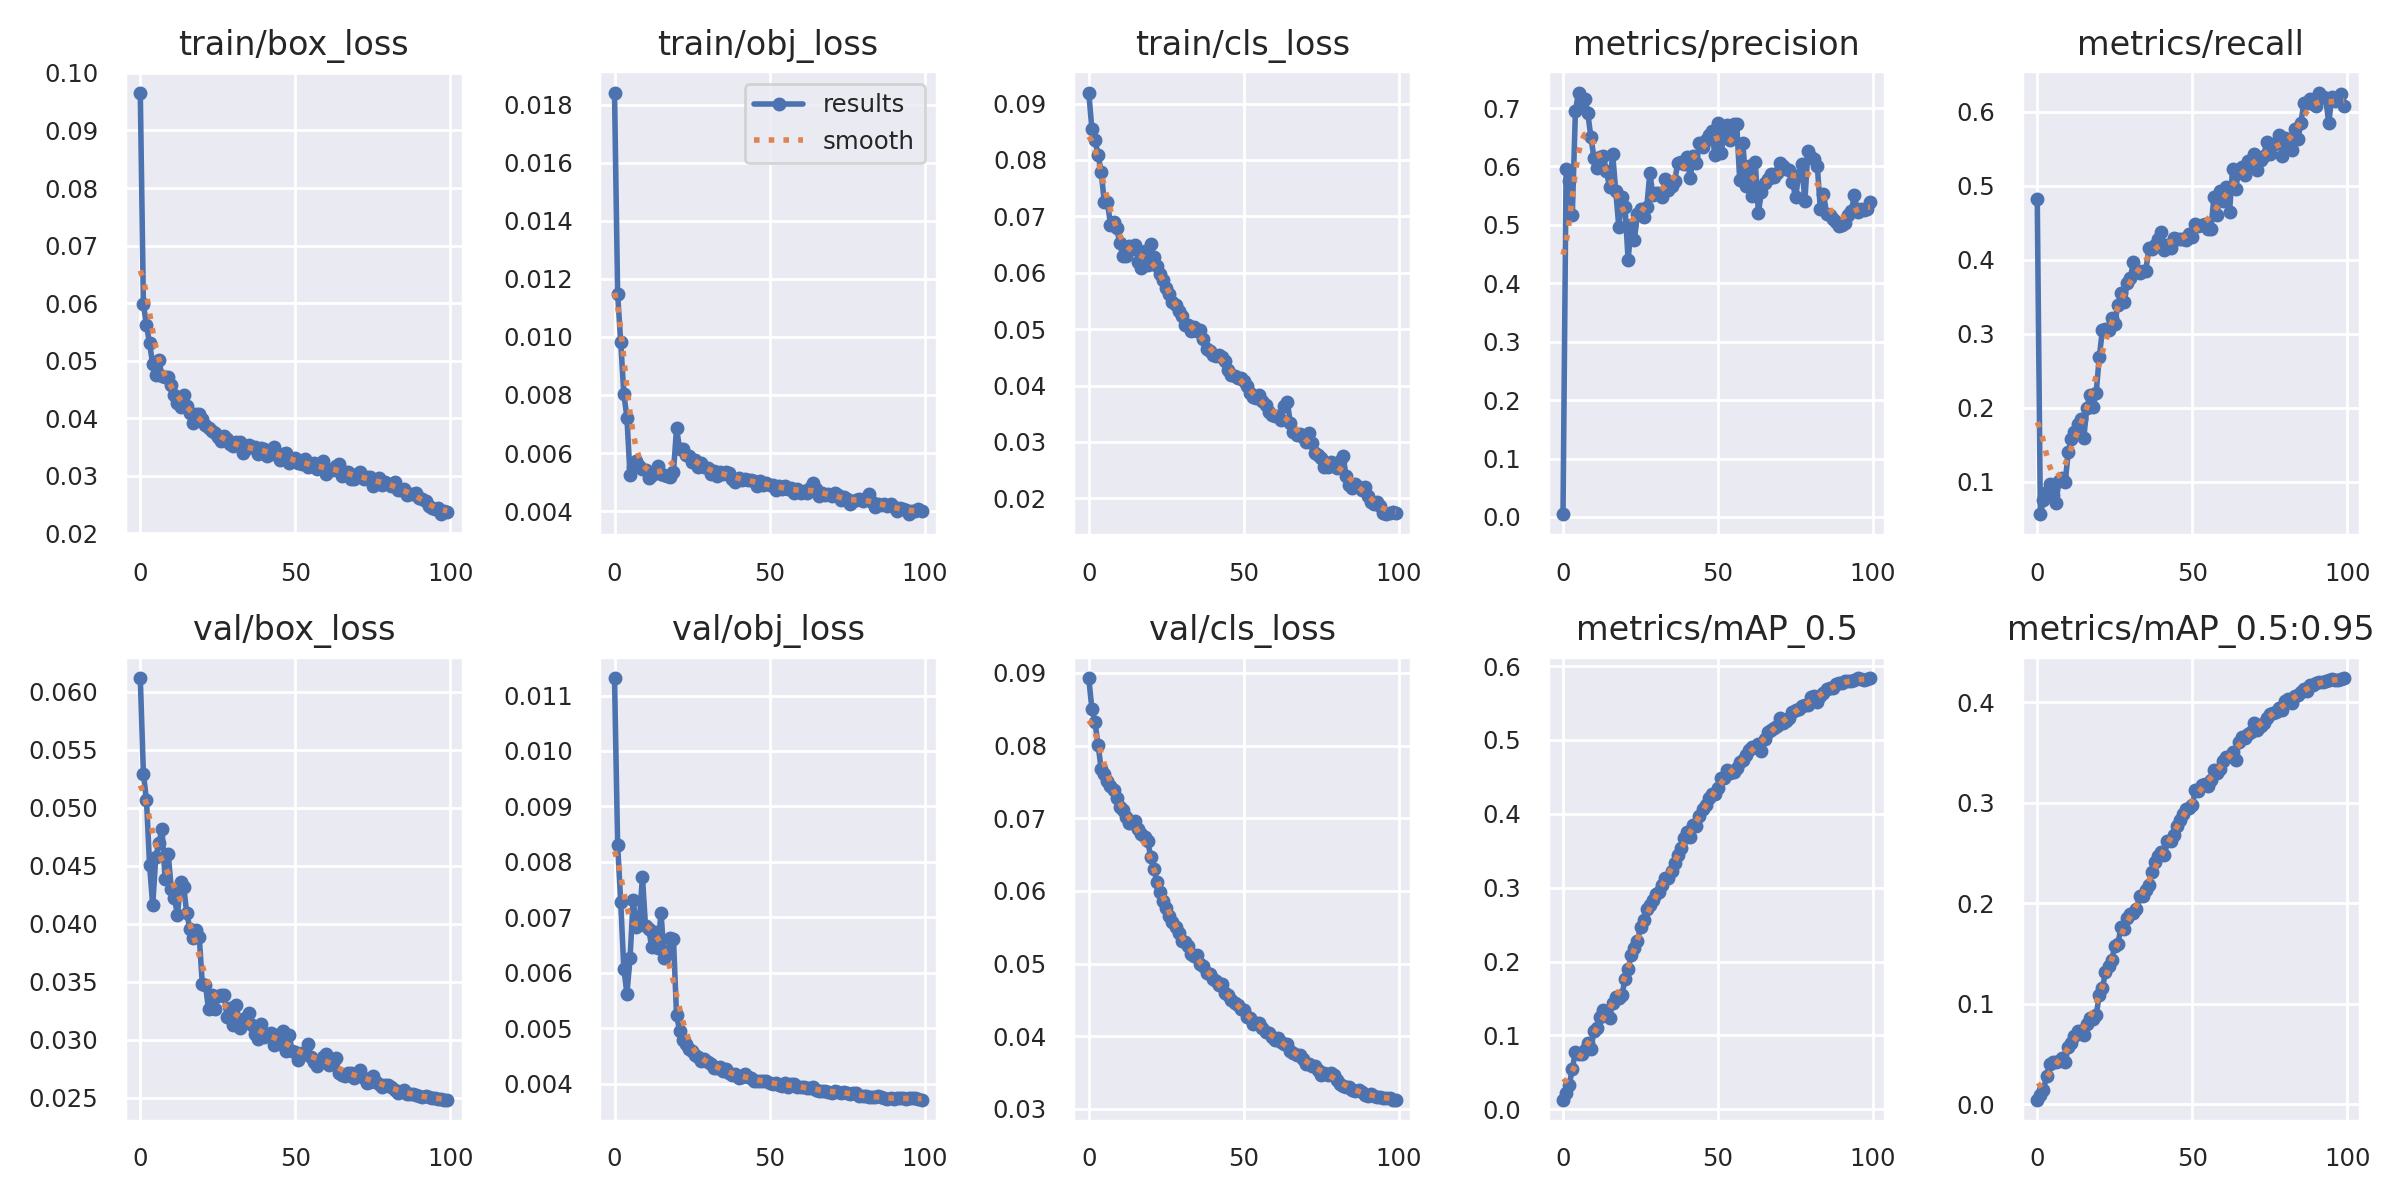

Data behind this chart, as committed beside it:
epoch, train/box_loss, train/obj_loss, train/cls_loss, metrics/precision, metrics/recall, metrics/mAP_0.5, metrics/mAP_0.5:0.95, val/box_loss, val/obj_loss, val/cls_loss, x/lr0, x/lr1, x/lr2
0, 0.09659, 0.01842, 0.09196, 0.004774, 0.4828, 0.01283, 0.004564, 0.06117, 0.01131, 0.08927, 0.07018, 0.003313, 0.003313
1, 0.05981, 0.01147, 0.08551, 0.5963, 0.05609, 0.02183, 0.009489, 0.05295, 0.008308, 0.08506, 0.04011, 0.006581, 0.006581
2, 0.05616, 0.009815, 0.08353, 0.5754, 0.07474, 0.03289, 0.0145, 0.05066, 0.00727, 0.08319, 0.009983, 0.009782, 0.009782
3, 0.05298, 0.008038, 0.08096, 0.5175, 0.08598, 0.05403, 0.02785, 0.04507, 0.006074, 0.08012, 0.009703, 0.009703, 0.009703
4, 0.04941, 0.007219, 0.07793, 0.6944, 0.09672, 0.07778, 0.03967, 0.04161, 0.005625, 0.07675, 0.009703, 0.009703, 0.009703
5, 0.04748, 0.005231, 0.0726, 0.7265, 0.08238, 0.07499, 0.04172, 0.04578, 0.006264, 0.07612, 0.009604, 0.009604, 0.009604
6, 0.05012, 0.005531, 0.07263, 0.7014, 0.07158, 0.07455, 0.0416, 0.04696, 0.007309, 0.07509, 0.009505, 0.009505, 0.009505
7, 0.04732, 0.005733, 0.06854, 0.7156, 0.1004, 0.08002, 0.0428, 0.04818, 0.006828, 0.07446, 0.009406, 0.009406, 0.009406
8, 0.04723, 0.005563, 0.069, 0.6906, 0.1055, 0.09033, 0.04655, 0.04389, 0.006936, 0.07394, 0.009307, 0.009307, 0.009307
9, 0.04724, 0.005438, 0.06802, 0.6501, 0.09927, 0.0822, 0.04242, 0.04604, 0.007727, 0.07272, 0.009208, 0.009208, 0.009208
10, 0.04573, 0.005421, 0.06519, 0.614, 0.1395, 0.1062, 0.05663, 0.043, 0.006836, 0.07155, 0.009109, 0.009109, 0.009109
11, 0.044, 0.005127, 0.063, 0.5978, 0.1578, 0.1095, 0.06108, 0.04222, 0.006796, 0.07109, 0.00901, 0.00901, 0.00901
12, 0.04256, 0.005257, 0.06291, 0.6166, 0.167, 0.1242, 0.06777, 0.04077, 0.00646, 0.07021, 0.008911, 0.008911, 0.008911
13, 0.04194, 0.005349, 0.06473, 0.6175, 0.1776, 0.134, 0.07322, 0.04363, 0.006738, 0.06937, 0.008812, 0.008812, 0.008812
14, 0.04407, 0.005545, 0.0642, 0.5918, 0.1853, 0.1302, 0.07303, 0.04318, 0.006455, 0.06929, 0.008713, 0.008713, 0.008713
15, 0.04205, 0.005266, 0.06499, 0.5646, 0.159, 0.124, 0.06857, 0.0409, 0.007084, 0.06967, 0.008614, 0.008614, 0.008614
16, 0.0409, 0.005236, 0.06198, 0.6215, 0.2002, 0.1439, 0.0798, 0.03956, 0.006264, 0.0685, 0.008515, 0.008515, 0.008515
17, 0.03921, 0.005192, 0.0609, 0.5588, 0.2171, 0.1523, 0.08597, 0.03874, 0.006331, 0.06786, 0.008416, 0.008416, 0.008416
18, 0.0407, 0.005181, 0.06391, 0.4961, 0.201, 0.15, 0.08481, 0.03946, 0.006624, 0.06735, 0.008317, 0.008317, 0.008317
19, 0.04081, 0.005335, 0.06143, 0.5483, 0.2198, 0.1547, 0.08851, 0.03891, 0.006618, 0.06685, 0.008218, 0.008218, 0.008218
20, 0.03991, 0.006854, 0.0651, 0.5301, 0.2686, 0.1758, 0.1087, 0.03485, 0.005236, 0.06465, 0.008119, 0.008119, 0.008119
21, 0.03882, 0.00614, 0.06271, 0.4399, 0.3045, 0.1899, 0.1153, 0.03478, 0.004955, 0.06295, 0.00802, 0.00802, 0.00802
22, 0.03821, 0.00615, 0.06115, 0.5004, 0.3058, 0.2091, 0.1314, 0.03264, 0.004796, 0.06126, 0.007921, 0.007921, 0.007921
23, 0.0377, 0.005939, 0.05977, 0.4745, 0.3055, 0.2184, 0.1373, 0.03388, 0.004713, 0.05987, 0.007822, 0.007822, 0.007822
24, 0.03735, 0.005892, 0.0588, 0.5181, 0.3218, 0.2276, 0.143, 0.03268, 0.004621, 0.05861, 0.007723, 0.007723, 0.007723
25, 0.03679, 0.005676, 0.05722, 0.5264, 0.3138, 0.2465, 0.1571, 0.0338, 0.004582, 0.0576, 0.007624, 0.007624, 0.007624
26, 0.03598, 0.005755, 0.05625, 0.514, 0.3389, 0.2567, 0.1592, 0.03391, 0.004527, 0.05651, 0.007525, 0.007525, 0.007525
27, 0.03691, 0.005517, 0.05479, 0.53, 0.3556, 0.2715, 0.1762, 0.03388, 0.00449, 0.0557, 0.007426, 0.007426, 0.007426
28, 0.03631, 0.005643, 0.05422, 0.5885, 0.3436, 0.2772, 0.1746, 0.03201, 0.004411, 0.05498, 0.007327, 0.007327, 0.007327
29, 0.03554, 0.005516, 0.0533, 0.5508, 0.3693, 0.283, 0.1857, 0.03276, 0.004442, 0.05425, 0.007228, 0.007228, 0.007228
30, 0.03514, 0.005471, 0.05227, 0.555, 0.375, 0.2915, 0.1897, 0.03133, 0.004393, 0.05315, 0.007129, 0.007129, 0.007129
31, 0.03583, 0.005262, 0.05081, 0.5538, 0.3965, 0.2941, 0.1906, 0.03305, 0.004352, 0.05292, 0.00703, 0.00703, 0.00703
32, 0.03578, 0.00538, 0.05073, 0.5473, 0.3859, 0.3036, 0.194, 0.03103, 0.004282, 0.05239, 0.006931, 0.006931, 0.006931
33, 0.0339, 0.005222, 0.04965, 0.5776, 0.3821, 0.3133, 0.2075, 0.03185, 0.004278, 0.05133, 0.006832, 0.006832, 0.006832
34, 0.03465, 0.005332, 0.05045, 0.559, 0.3852, 0.3125, 0.2067, 0.0319, 0.004302, 0.05104, 0.006733, 0.006733, 0.006733
35, 0.03541, 0.005285, 0.04959, 0.5667, 0.3851, 0.3222, 0.2134, 0.03236, 0.004231, 0.05121, 0.006634, 0.006634, 0.006634
36, 0.03504, 0.00536, 0.04985, 0.5744, 0.4158, 0.3329, 0.218, 0.03125, 0.004271, 0.05, 0.006535, 0.006535, 0.006535
37, 0.03496, 0.005314, 0.04826, 0.6058, 0.4151, 0.3444, 0.2307, 0.03048, 0.004195, 0.04968, 0.006436, 0.006436, 0.006436
38, 0.03384, 0.005114, 0.04656, 0.6074, 0.4204, 0.3532, 0.2405, 0.0301, 0.004155, 0.04868, 0.006337, 0.006337, 0.006337
39, 0.03475, 0.005006, 0.04619, 0.6049, 0.4285, 0.3672, 0.2466, 0.03142, 0.00417, 0.04852, 0.006238, 0.006238, 0.006238
40, 0.03458, 0.005154, 0.04542, 0.6156, 0.4378, 0.3758, 0.2513, 0.03025, 0.004099, 0.04782, 0.006139, 0.006139, 0.006139
41, 0.0335, 0.00506, 0.04521, 0.5796, 0.413, 0.3685, 0.2475, 0.03054, 0.004116, 0.0476, 0.00604, 0.00604, 0.00604
42, 0.03383, 0.00511, 0.04545, 0.6176, 0.4194, 0.3851, 0.262, 0.03058, 0.004167, 0.04707, 0.005941, 0.005941, 0.005941
43, 0.03494, 0.005071, 0.0451, 0.6061, 0.4155, 0.3831, 0.2615, 0.02954, 0.004127, 0.04718, 0.005842, 0.005842, 0.005842
44, 0.03361, 0.005076, 0.0444, 0.6399, 0.4301, 0.3971, 0.268, 0.03042, 0.004104, 0.04591, 0.005743, 0.005743, 0.005743
45, 0.03281, 0.005036, 0.04279, 0.6341, 0.4277, 0.4072, 0.2772, 0.02969, 0.004057, 0.04562, 0.005644, 0.005644, 0.005644
46, 0.03376, 0.004857, 0.04181, 0.6459, 0.4288, 0.4113, 0.2831, 0.0308, 0.004059, 0.045, 0.005545, 0.005545, 0.005545
47, 0.03396, 0.00503, 0.0417, 0.6542, 0.4282, 0.4215, 0.2884, 0.02909, 0.004056, 0.04462, 0.005446, 0.005446, 0.005446
48, 0.03222, 0.004908, 0.04128, 0.6608, 0.4263, 0.4269, 0.2941, 0.03041, 0.004053, 0.04431, 0.005347, 0.005347, 0.005347
49, 0.03251, 0.004959, 0.04136, 0.6192, 0.4353, 0.4265, 0.2949, 0.02901, 0.004055, 0.04379, 0.005248, 0.005248, 0.005248
50, 0.03313, 0.004912, 0.04083, 0.6748, 0.4315, 0.4356, 0.298, 0.02898, 0.004009, 0.04358, 0.005149, 0.005149, 0.005149
51, 0.03227, 0.004896, 0.03999, 0.6236, 0.449, 0.448, 0.3122, 0.02828, 0.003991, 0.04262, 0.00505, 0.00505, 0.00505
52, 0.03206, 0.004741, 0.03872, 0.6594, 0.4453, 0.4482, 0.312, 0.0289, 0.004016, 0.04253, 0.004951, 0.004951, 0.004951
53, 0.03293, 0.004852, 0.038, 0.6712, 0.4472, 0.459, 0.3175, 0.02878, 0.003973, 0.0417, 0.004852, 0.004852, 0.004852
54, 0.03148, 0.004761, 0.03785, 0.6458, 0.4487, 0.4558, 0.3189, 0.02969, 0.00396, 0.04185, 0.004753, 0.004753, 0.004753
55, 0.03172, 0.004874, 0.03832, 0.672, 0.4421, 0.4563, 0.317, 0.0285, 0.004014, 0.04184, 0.004654, 0.004654, 0.004654
56, 0.03222, 0.004761, 0.03725, 0.6734, 0.4413, 0.4615, 0.3222, 0.02814, 0.003946, 0.04115, 0.004555, 0.004555, 0.004555
57, 0.03121, 0.004783, 0.03648, 0.5762, 0.4853, 0.4705, 0.3328, 0.02776, 0.003987, 0.04059, 0.004456, 0.004456, 0.004456
58, 0.03152, 0.00463, 0.03532, 0.6404, 0.4612, 0.473, 0.3293, 0.02818, 0.003999, 0.04051, 0.004357, 0.004357, 0.004357
59, 0.03256, 0.004752, 0.03469, 0.5659, 0.4933, 0.4802, 0.3338, 0.02855, 0.003939, 0.03985, 0.004258, 0.004258, 0.004258
... 40 more rows
